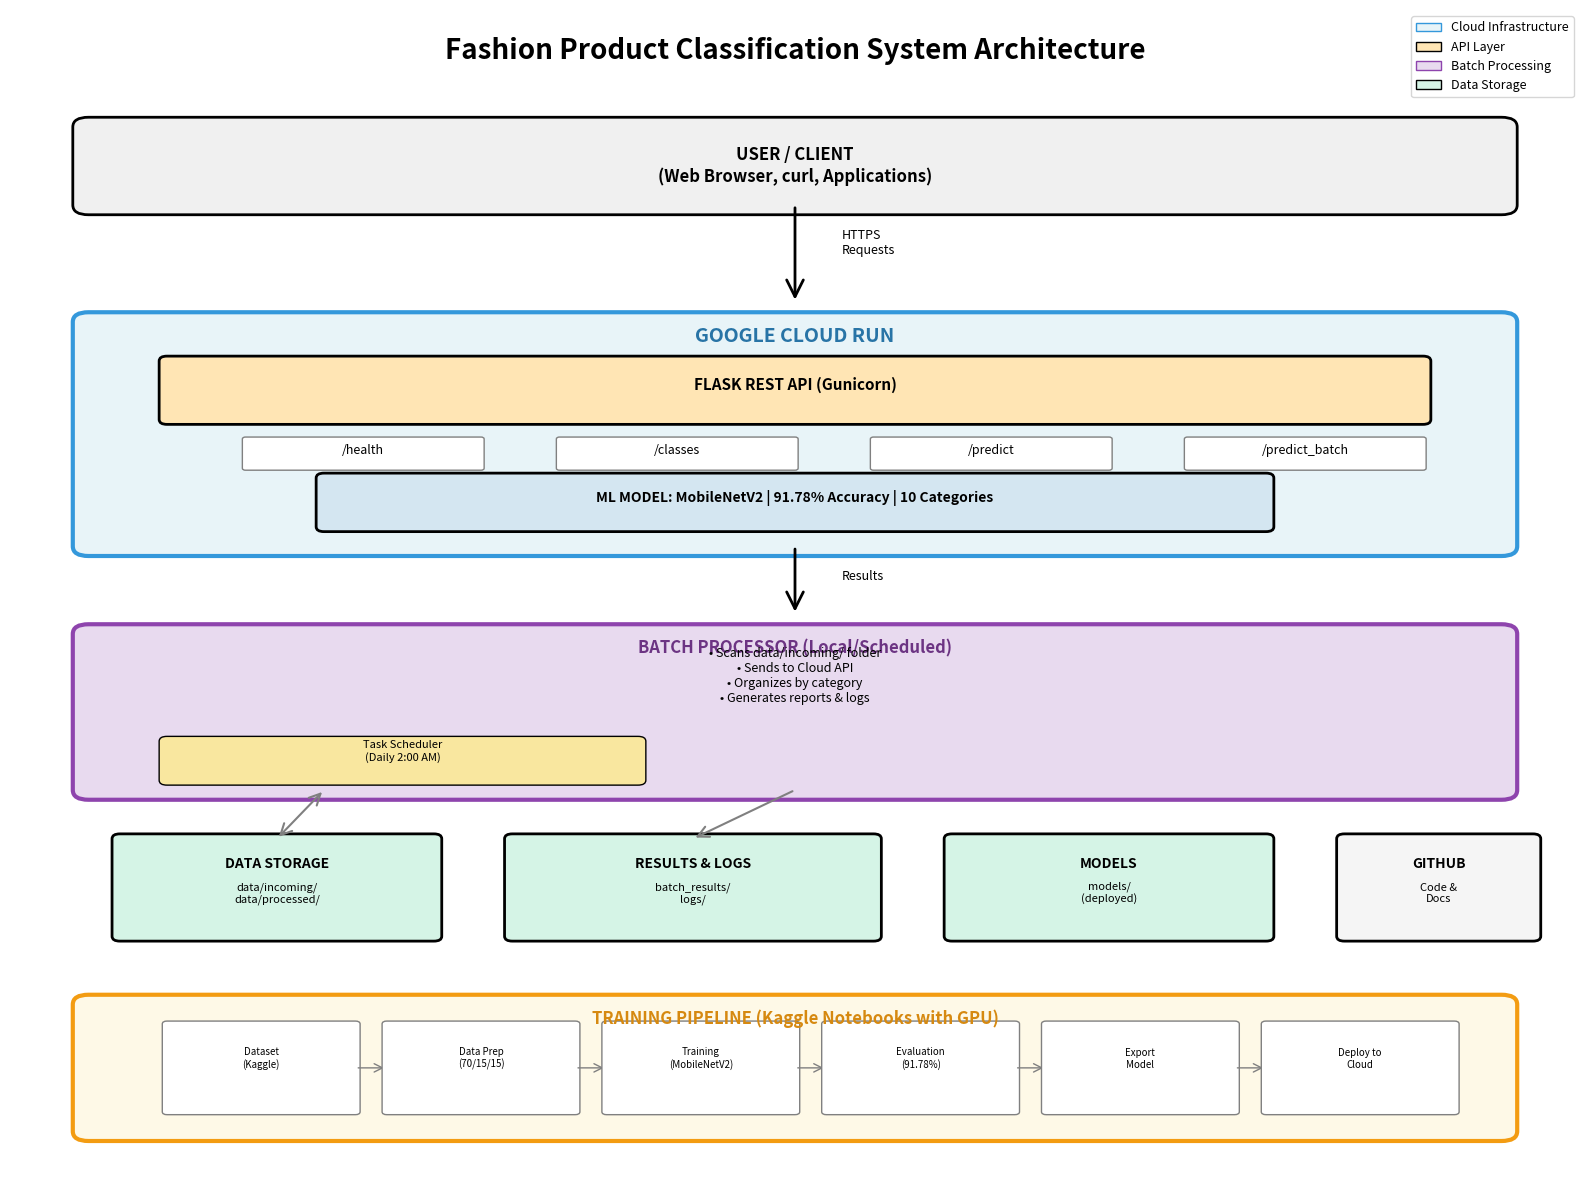

This figure's Python source:
"""
Generate architecture diagram
"""
import matplotlib.pyplot as plt
import matplotlib.patches as mpatches
from matplotlib.patches import FancyBboxPatch, FancyArrowPatch
import os

fig, ax = plt.subplots(figsize=(16, 12))
ax.set_xlim(0, 10)
ax.set_ylim(0, 12)
ax.axis('off')

# Title
ax.text(5, 11.5, 'Fashion Product Classification System Architecture', 
        ha='center', fontsize=20, fontweight='bold')

# Colors
cloud_color = '#E8F4F8'
api_color = '#FFE5B4'
model_color = '#D4E6F1'
batch_color = '#E8DAEF'
data_color = '#D5F4E6'

# 1. User/Client Layer
user_box = FancyBboxPatch((0.5, 10), 9, 0.8, 
                          boxstyle="round,pad=0.1", 
                          facecolor='#F0F0F0', 
                          edgecolor='black', linewidth=2)
ax.add_patch(user_box)
ax.text(5, 10.4, 'USER / CLIENT\n(Web Browser, curl, Applications)', 
        ha='center', va='center', fontsize=12, fontweight='bold')

# Arrow from user to cloud
arrow1 = FancyArrowPatch((5, 10), (5, 9),
                        arrowstyle='->', mutation_scale=30, 
                        linewidth=2, color='black')
ax.add_patch(arrow1)
ax.text(5.3, 9.5, 'HTTPS\nRequests', fontsize=9)

# 2. Google Cloud Run Layer
cloud_box = FancyBboxPatch((0.5, 6.5), 9, 2.3,
                          boxstyle="round,pad=0.1",
                          facecolor=cloud_color,
                          edgecolor='#3498DB', linewidth=3)
ax.add_patch(cloud_box)
ax.text(5, 8.6, 'GOOGLE CLOUD RUN', 
        ha='center', fontsize=14, fontweight='bold', color='#2874A6')

# Flask API
api_box = FancyBboxPatch((1, 7.8), 8, 0.6,
                        boxstyle="round,pad=0.05",
                        facecolor=api_color,
                        edgecolor='black', linewidth=2)
ax.add_patch(api_box)
ax.text(5, 8.1, 'FLASK REST API (Gunicorn)', 
        ha='center', fontsize=11, fontweight='bold')

# Endpoints
endpoint_y = 7.3
endpoints = ['/health', '/classes', '/predict', '/predict_batch']
for i, endpoint in enumerate(endpoints):
    x_pos = 1.5 + i * 2
    ep_box = FancyBboxPatch((x_pos, endpoint_y), 1.5, 0.3,
                           boxstyle="round,pad=0.02",
                           facecolor='white',
                           edgecolor='gray', linewidth=1)
    ax.add_patch(ep_box)
    ax.text(x_pos + 0.75, endpoint_y + 0.15, endpoint,
           ha='center', fontsize=9)

# ML Model
model_box = FancyBboxPatch((2, 6.7), 6, 0.5,
                          boxstyle="round,pad=0.05",
                          facecolor=model_color,
                          edgecolor='black', linewidth=2)
ax.add_patch(model_box)
ax.text(5, 6.95, 'ML MODEL: MobileNetV2 | 91.78% Accuracy | 10 Categories',
       ha='center', fontsize=10, fontweight='bold')

# Arrow from cloud to local
arrow2 = FancyArrowPatch((5, 6.5), (5, 5.8),
                        arrowstyle='->', mutation_scale=30,
                        linewidth=2, color='black')
ax.add_patch(arrow2)
ax.text(5.3, 6.15, 'Results', fontsize=9)

# 3. Batch Processing Layer
batch_box = FancyBboxPatch((0.5, 4), 9, 1.6,
                          boxstyle="round,pad=0.1",
                          facecolor=batch_color,
                          edgecolor='#8E44AD', linewidth=3)
ax.add_patch(batch_box)
ax.text(5, 5.4, 'BATCH PROCESSOR (Local/Scheduled)',
       ha='center', fontsize=12, fontweight='bold', color='#6C3483')

ax.text(5, 4.9, '• Scans data/incoming/ folder\n• Sends to Cloud API\n• Organizes by category\n• Generates reports & logs',
       ha='center', fontsize=9, style='italic')

# Task Scheduler
scheduler_box = FancyBboxPatch((1, 4.1), 3, 0.4,
                              boxstyle="round,pad=0.05",
                              facecolor='#F9E79F',
                              edgecolor='black', linewidth=1)
ax.add_patch(scheduler_box)
ax.text(2.5, 4.3, 'Task Scheduler\n(Daily 2:00 AM)',
       ha='center', fontsize=8)

# 4. Data Storage Layer
storage_y = 2.5
# Incoming
incoming_box = FancyBboxPatch((0.7, storage_y), 2, 1,
                             boxstyle="round,pad=0.05",
                             facecolor=data_color,
                             edgecolor='black', linewidth=2)
ax.add_patch(incoming_box)
ax.text(1.7, storage_y + 0.7, 'DATA STORAGE',
       ha='center', fontsize=10, fontweight='bold')
ax.text(1.7, storage_y + 0.35, 'data/incoming/\ndata/processed/',
       ha='center', fontsize=8)

# Results
results_box = FancyBboxPatch((3.2, storage_y), 2.3, 1,
                            boxstyle="round,pad=0.05",
                            facecolor=data_color,
                            edgecolor='black', linewidth=2)
ax.add_patch(results_box)
ax.text(4.35, storage_y + 0.7, 'RESULTS & LOGS',
       ha='center', fontsize=10, fontweight='bold')
ax.text(4.35, storage_y + 0.35, 'batch_results/\nlogs/',
       ha='center', fontsize=8)

# Models
models_box = FancyBboxPatch((6, storage_y), 2, 1,
                           boxstyle="round,pad=0.05",
                           facecolor=data_color,
                           edgecolor='black', linewidth=2)
ax.add_patch(models_box)
ax.text(7, storage_y + 0.7, 'MODELS',
       ha='center', fontsize=10, fontweight='bold')
ax.text(7, storage_y + 0.35, 'models/\n(deployed)',
       ha='center', fontsize=8)

# GitHub
github_box = FancyBboxPatch((8.5, storage_y), 1.2, 1,
                           boxstyle="round,pad=0.05",
                           facecolor='#F5F5F5',
                           edgecolor='black', linewidth=2)
ax.add_patch(github_box)
ax.text(9.1, storage_y + 0.7, 'GITHUB',
       ha='center', fontsize=10, fontweight='bold')
ax.text(9.1, storage_y + 0.35, 'Code &\nDocs',
       ha='center', fontsize=8)

# Arrows from batch to storage
arrow3 = FancyArrowPatch((2, 4), (1.7, 3.5),
                        arrowstyle='<->', mutation_scale=20,
                        linewidth=1.5, color='gray')
ax.add_patch(arrow3)

arrow4 = FancyArrowPatch((5, 4), (4.35, 3.5),
                        arrowstyle='->', mutation_scale=20,
                        linewidth=1.5, color='gray')
ax.add_patch(arrow4)

# 5. Training Pipeline (bottom)
training_box = FancyBboxPatch((0.5, 0.5), 9, 1.3,
                             boxstyle="round,pad=0.1",
                             facecolor='#FEF9E7',
                             edgecolor='#F39C12', linewidth=3)
ax.add_patch(training_box)
ax.text(5, 1.6, 'TRAINING PIPELINE (Kaggle Notebooks with GPU)',
       ha='center', fontsize=12, fontweight='bold', color='#D68910')

# Training steps
steps = ['Dataset\n(Kaggle)', 'Data Prep\n(70/15/15)', 'Training\n(MobileNetV2)', 
         'Evaluation\n(91.78%)', 'Export\nModel', 'Deploy to\nCloud']
for i, step in enumerate(steps):
    x_pos = 1 + i * 1.4
    step_box = FancyBboxPatch((x_pos, 0.7), 1.2, 0.9,
                             boxstyle="round,pad=0.03",
                             facecolor='white',
                             edgecolor='gray', linewidth=1)
    ax.add_patch(step_box)
    ax.text(x_pos + 0.6, 1.15, step,
           ha='center', fontsize=7)
    
    if i < len(steps) - 1:
        arr = FancyArrowPatch((x_pos + 1.2, 1.15), (x_pos + 1.4, 1.15),
                             arrowstyle='->', mutation_scale=15,
                             linewidth=1, color='gray')
        ax.add_patch(arr)

# Legend
legend_elements = [
    mpatches.Patch(facecolor=cloud_color, edgecolor='#3498DB', label='Cloud Infrastructure'),
    mpatches.Patch(facecolor=api_color, edgecolor='black', label='API Layer'),
    mpatches.Patch(facecolor=batch_color, edgecolor='#8E44AD', label='Batch Processing'),
    mpatches.Patch(facecolor=data_color, edgecolor='black', label='Data Storage'),
]
ax.legend(handles=legend_elements, loc='upper right', fontsize=9)

plt.tight_layout()

# Save
os.makedirs('docs', exist_ok=True)
plt.savefig('docs/architecture_diagram.png', dpi=300, bbox_inches='tight', facecolor='white')
print("✅ Architecture diagram saved to: docs/architecture_diagram.png")

plt.show()